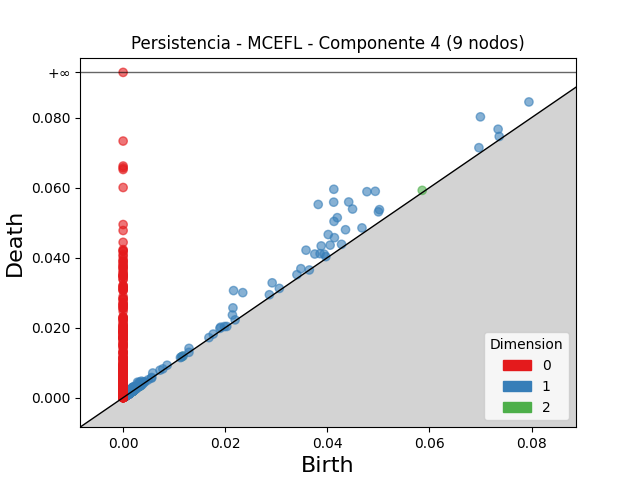

Data behind this chart, as committed beside it:
dimension, birth, death
2, 0.05859, 0.05923
2, 0.002929, 0.003111
2, 0.01159, 0.01176
2, 0.001841, 0.002011
2, 0.001568, 0.001729
2, 0.002265, 0.002422
2, 0.001106, 0.001261
2, 0.002932, 0.003085
2, 0.001852, 0.00199
2, 0.001614, 0.00175
2, 0.001761, 0.001894
2, 0.001515, 0.001648
2, 0.001444, 0.001571
2, 0.001557, 0.001678
2, 0.001582, 0.001703
2, 0.001754, 0.001865
2, 0.00117, 0.001272
2, 0.001271, 0.00137
2, 0.001611, 0.0017
2, 0.001693, 0.001778
2, 0.001004, 0.001086
2, 0.001525, 0.001607
2, 0.001105, 0.001186
2, 0.001453, 0.001532
2, 0.001955, 0.002034
2, 0.001549, 0.001626
2, 0.001835, 0.001912
2, 0.002347, 0.002422
2, 0.001167, 0.001241
2, 0.0009554, 0.001029
2, 0.001189, 0.001262
2, 0.001682, 0.001752
2, 0.001424, 0.001494
2, 0.001422, 0.001492
2, 0.001249, 0.001317
2, 0.002534, 0.0026
2, 0.001392, 0.001455
2, 0.001417, 0.001477
2, 0.001941, 0.001998
2, 0.001054, 0.001109
2, 0.001145, 0.0012
2, 0.001481, 0.001534
2, 0.001446, 0.001499
2, 0.000912, 0.0009628
2, 0.002077, 0.002127
2, 0.0007359, 0.0007858
2, 0.001099, 0.001147
2, 0.001245, 0.001292
2, 0.00191, 0.001957
2, 0.00171, 0.001757
2, 0.001044, 0.001089
2, 0.001073, 0.001115
2, 0.002127, 0.002168
2, 0.001861, 0.001901
2, 0.0008778, 0.0009168
2, 0.001184, 0.001223
2, 0.001851, 0.001889
2, 0.001924, 0.001962
2, 0.001352, 0.00139
2, 0.0006139, 0.0006518
... 5,560 more rows
